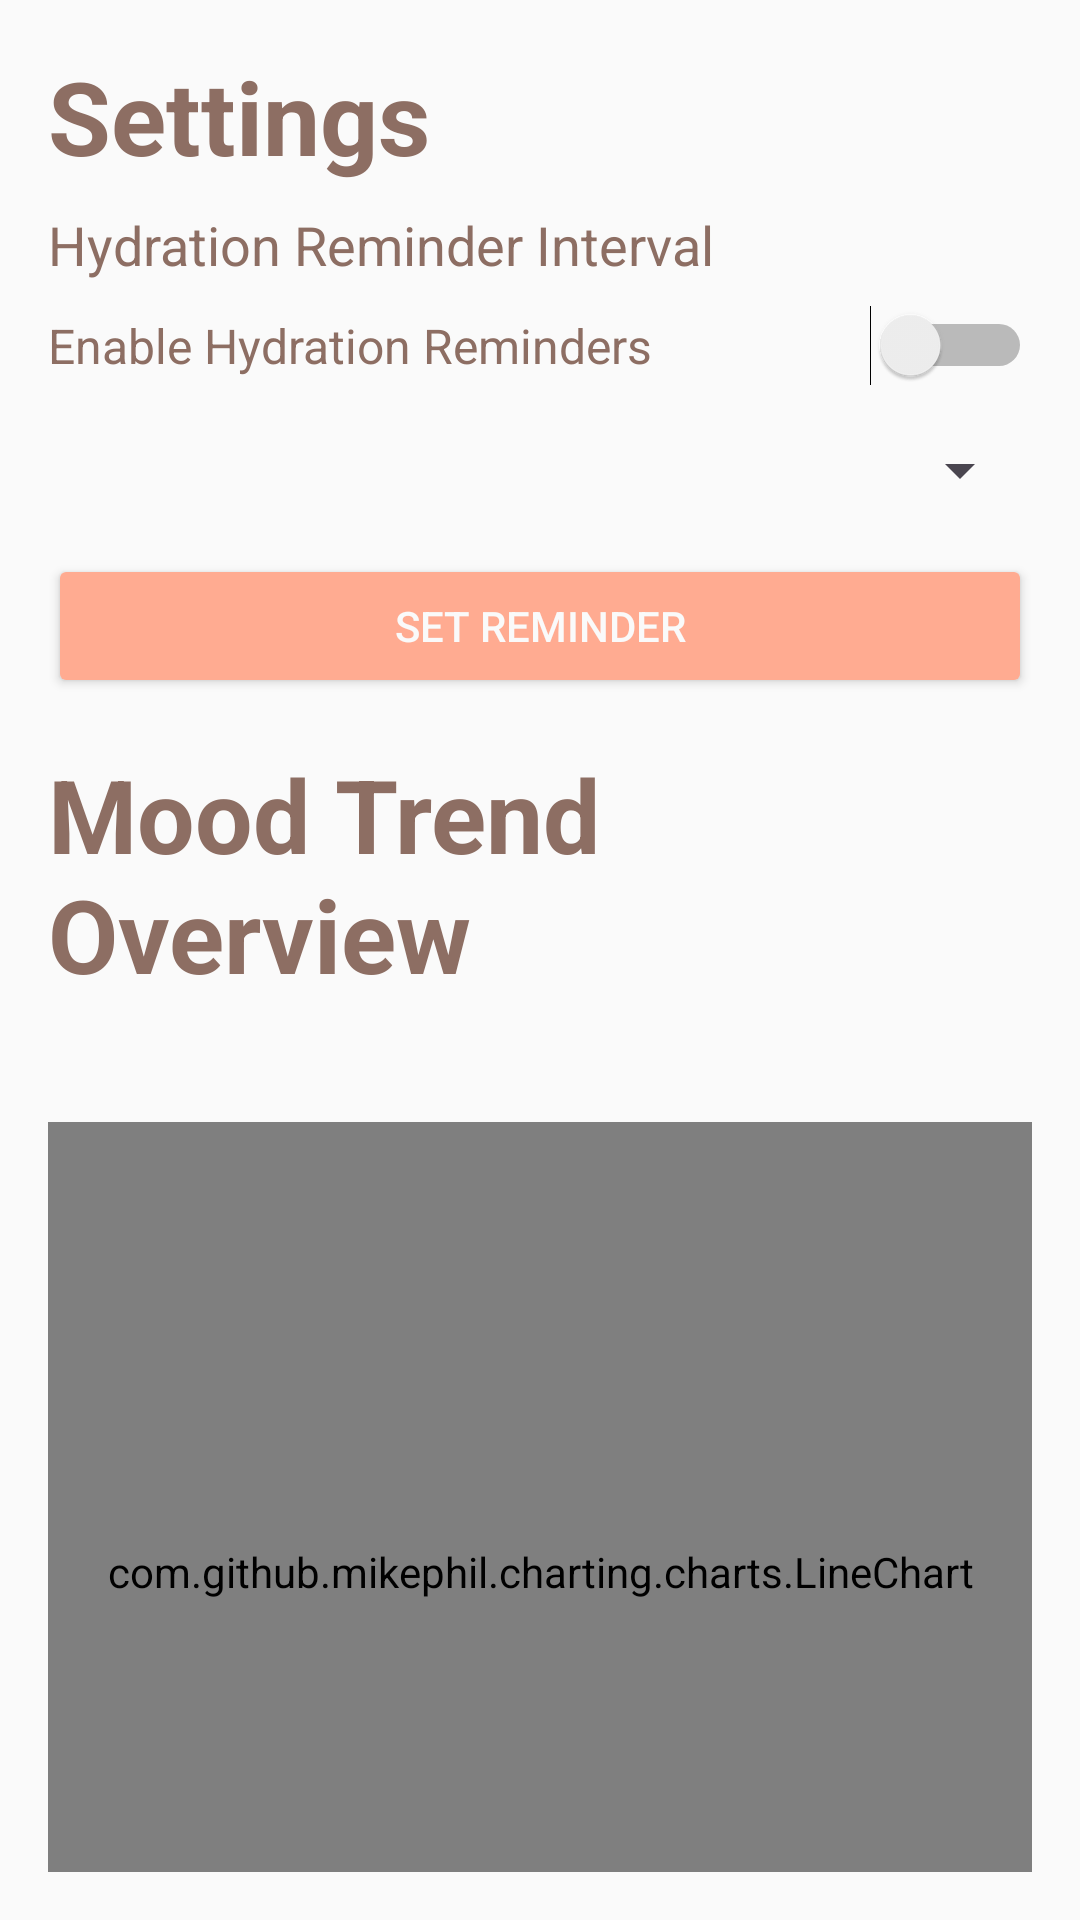

Reconstruct the res/layout file that produces this screen, plus the resources it refers to.
<!-- AndroidManifest.xml: application theme Theme.DailyWellnessApp -->
<!-- res/layout/fragment_settings.xml -->
<?xml version="1.0" encoding="utf-8"?>
<androidx.constraintlayout.widget.ConstraintLayout xmlns:android="http://schemas.android.com/apk/res/android"
    xmlns:app="http://schemas.android.com/apk/res-auto"
    android:layout_width="match_parent"
    android:layout_height="match_parent"
    android:background="@color/primary">

    <LinearLayout
        android:orientation="vertical"
        android:padding="16dp"
        android:layout_width="match_parent"
        android:layout_height="match_parent">

        <TextView
            android:id="@+id/pageTitle"
            android:text="Settings"
            android:textSize="34sp"
            android:textStyle="bold"
            android:textColor="@color/secondary"
            android:layout_marginBottom="8dp"
            android:layout_width="wrap_content"
            android:layout_height="wrap_content" />

        <TextView
            android:text="Hydration Reminder Interval"
            android:textSize="18sp"
            android:textColor="@color/secondary"
            android:layout_marginBottom="8dp"
            android:layout_width="wrap_content"
            android:layout_height="wrap_content" />

        <Switch
            android:id="@+id/switchEnableReminder"
            android:text="Enable Hydration Reminders"
            android:textSize="16sp"
            android:textColor="@color/secondary"
            android:layout_width="match_parent"
            android:layout_height="wrap_content"
            android:layout_marginBottom="16dp"
            app:thumbTint="@color/accent"
            app:trackTint="@color/secondary"/>

        <Spinner
            android:id="@+id/intervalSpinner"
            android:layout_width="match_parent"
            android:layout_height="wrap_content" />

        <Button
            android:id="@+id/btnSetReminder"
            android:text="Set Reminder"
            android:layout_marginTop="16dp"
            android:layout_width="match_parent"
            android:layout_height="wrap_content"
            android:textColor="@color/primary"
            android:backgroundTint="@color/accent"
            android:layout_marginBottom="16dp"/>

        <TextView
            android:id="@+id/pageTitle2"
            android:text="Mood Trend Overview"
            android:textSize="34sp"
            android:textStyle="bold"
            android:textColor="@color/secondary"
            android:layout_marginBottom="8dp"
            android:layout_width="wrap_content"
            android:layout_height="wrap_content" />

        <com.github.mikephil.charting.charts.LineChart
            android:id="@+id/moodChart"
            android:layout_width="match_parent"
            android:layout_height="300dp"
            android:layout_marginTop="32dp"
            android:background="@drawable/bg_card" />

        <Button
            android:id="@+id/btnExportChart"
            android:text="Export Mood Chart"
            android:layout_marginTop="16dp"
            android:layout_width="match_parent"
            android:layout_height="wrap_content"
            android:textColor="@color/primary"
            android:backgroundTint="@color/accent"/>

    </LinearLayout>


</androidx.constraintlayout.widget.ConstraintLayout>
<!-- resources referenced by this layout -->
<resources>
  <color name="accent">#FFAB91</color>
  <color name="primary">#FAFAFA</color>
  <color name="secondary">#8D6E63</color>
  <!-- drawable bg_card (drawable) -->
  <shape xmlns:android="http://schemas.android.com/apk/res/android"
      android:shape="rectangle">
      <solid android:color="@color/primary" />
      <corners android:radius="12dp" />
      <elevation android:shadowColor="#33000000" />
  </shape>
  <style name="Theme.DailyWellnessApp" parent="Base.Theme.DailyWellnessApp" />
  <style name="Base.Theme.DailyWellnessApp" parent="Theme.Material3.DayNight.NoActionBar">
          
          
      </style>
</resources>
